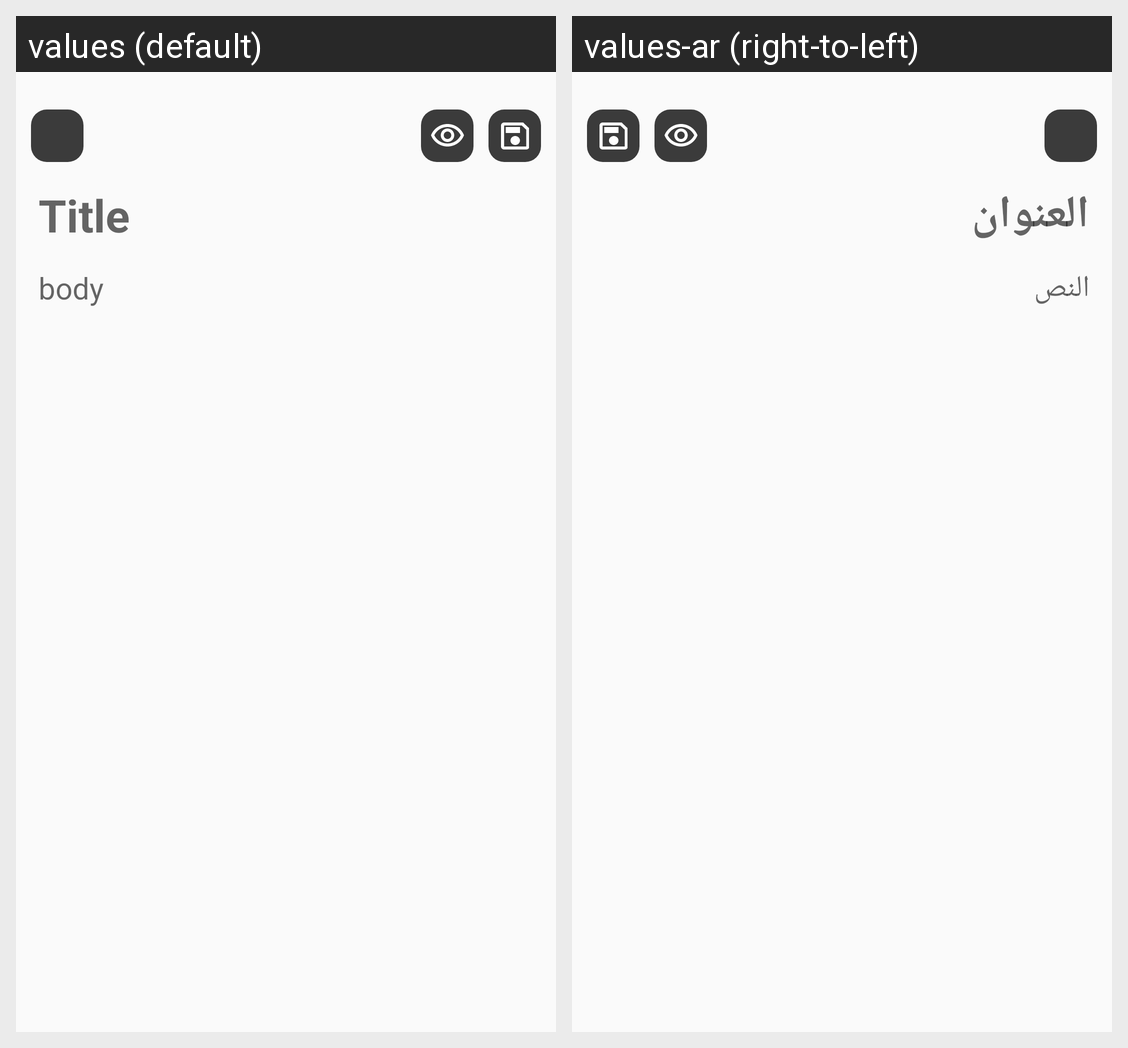

Translations of the strings shown on this Android screen, per locale in the grid:
Android screen res/layout/activity_add_note.xml rendered under 2 locales, left to right: values (default), values-ar (right-to-left). Device: Nexus 5 (rendered at 1080×1920; each locale shown at half size, 540×960, under a caption strip naming it); theme Theme.NotesApp.
Strings drawn on this screen, with the default value and each locale's value (text and hints the layout hard-codes, and strings that could not be matched under every locale, appear in the picture but are not listed):

title
  values: Title
  values-ar: العنوان

body
  values: body
  values-ar: النص
